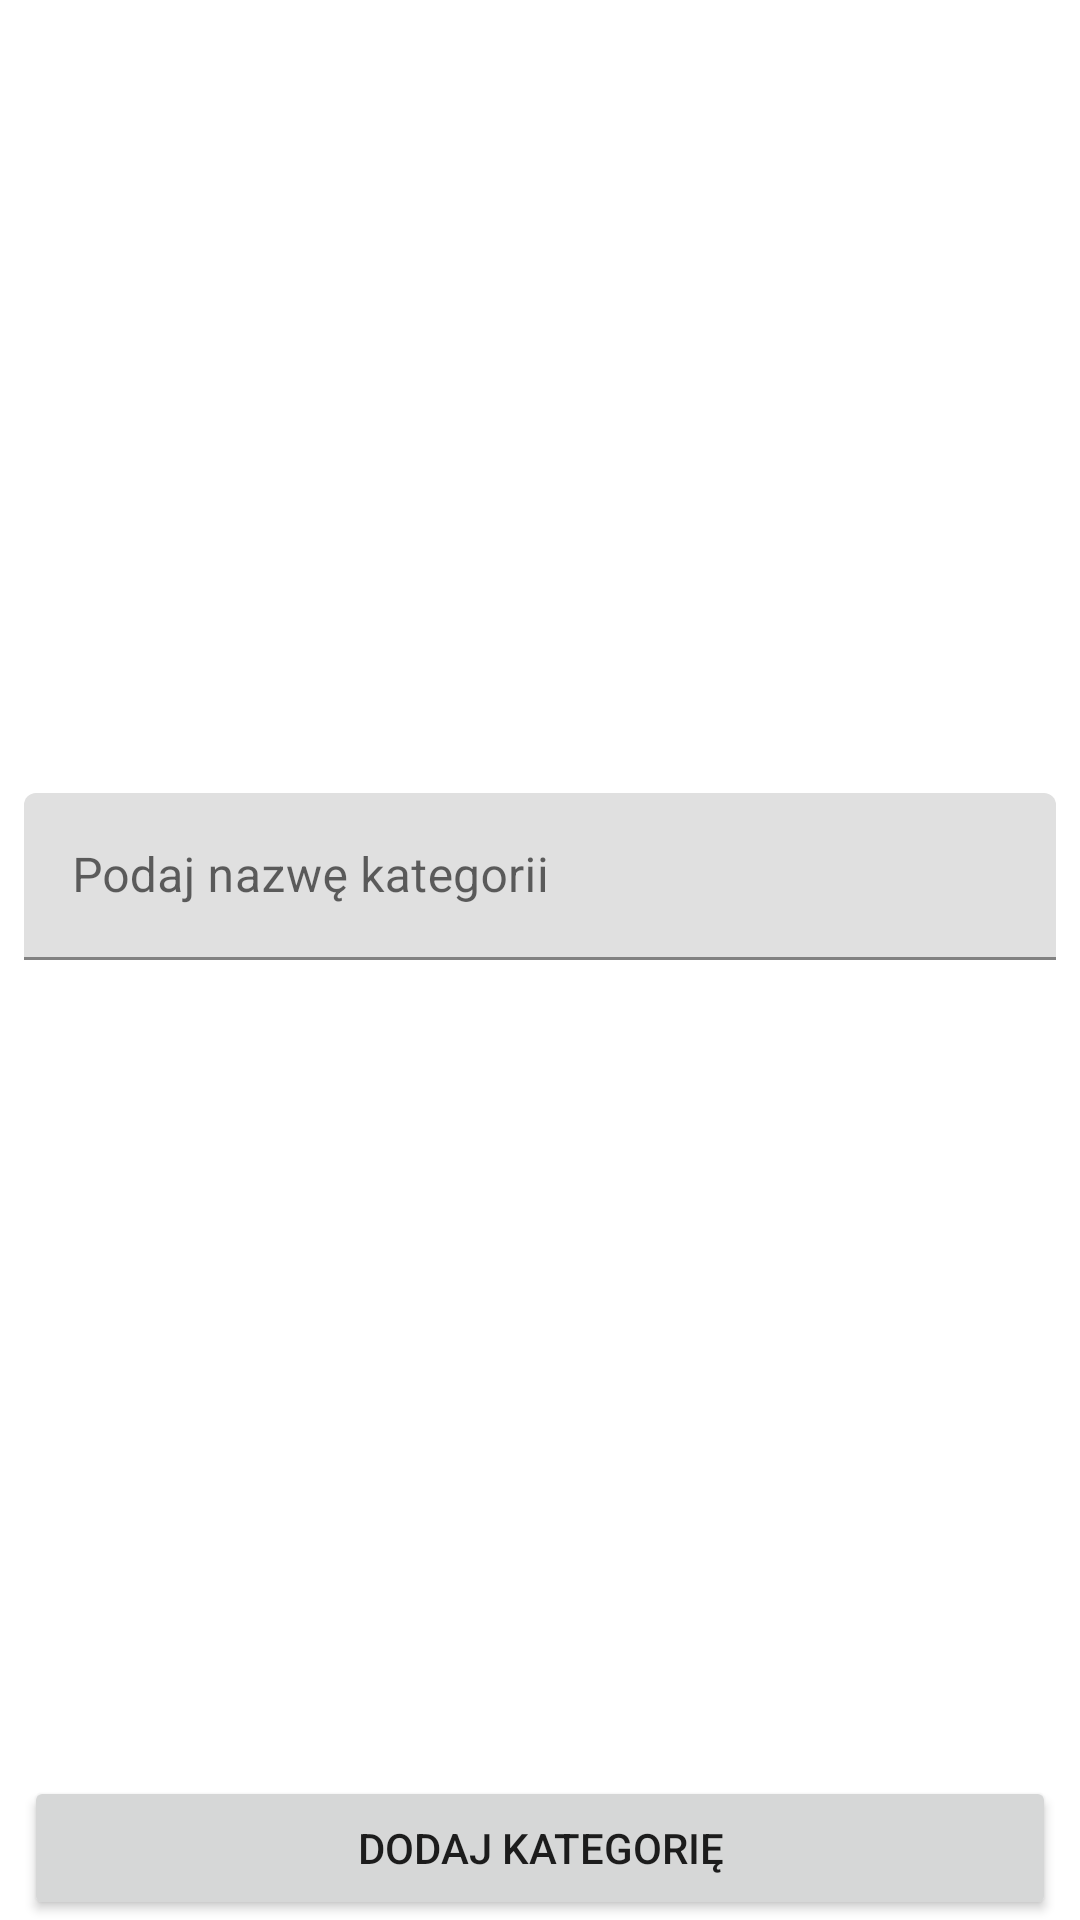

Write the Android layout XML for this screen, with the resource values it uses.
<!-- AndroidManifest.xml: application theme Theme.CardCollection -->
<!-- res/layout/fragment_add_category.xml -->
<?xml version="1.0" encoding="utf-8"?>
<androidx.constraintlayout.widget.ConstraintLayout xmlns:android="http://schemas.android.com/apk/res/android"
    xmlns:app="http://schemas.android.com/apk/res-auto"
    xmlns:tools="http://schemas.android.com/tools"
    android:layout_width="match_parent"
    android:layout_height="wrap_content">

    <Button
        android:id="@+id/button2"
        android:layout_width="0dp"
        android:layout_height="wrap_content"
        android:layout_marginStart="8dp"
        android:layout_marginEnd="8dp"
        android:text="@string/add_category"
        app:layout_constraintBottom_toBottomOf="parent"
        app:layout_constraintEnd_toEndOf="parent"
        app:layout_constraintStart_toStartOf="parent" />

    <com.google.android.material.textfield.TextInputLayout
        android:layout_width="0dp"
        android:layout_height="wrap_content"
        android:layout_marginStart="8dp"
        android:layout_marginTop="16dp"
        android:layout_marginEnd="8dp"
        android:layout_marginBottom="24dp"
        app:layout_constraintBottom_toTopOf="@+id/button2"
        app:layout_constraintEnd_toEndOf="parent"
        app:layout_constraintStart_toStartOf="parent"
        app:layout_constraintTop_toTopOf="parent">

        <com.google.android.material.textfield.TextInputEditText
            android:layout_width="match_parent"
            android:layout_height="wrap_content"
            android:hint="@string/enter_name_category" />
    </com.google.android.material.textfield.TextInputLayout>

</androidx.constraintlayout.widget.ConstraintLayout>
<!-- resources referenced by this layout -->
<resources>
  <string name="add_category">Dodaj kategorię</string>
  <string name="enter_name_category">Podaj nazwę kategorii</string>
  <style name="Theme.CardCollection" parent="Theme.MaterialComponents.DayNight.DarkActionBar">
          
          <item name="colorPrimary">@color/purple_500</item>
          <item name="colorPrimaryVariant">@color/purple_700</item>
          <item name="colorOnPrimary">@color/white</item>
          
          <item name="colorSecondary">@color/teal_200</item>
          <item name="colorSecondaryVariant">@color/teal_700</item>
          <item name="colorOnSecondary">@color/black</item>
          
          <item name="android:statusBarColor" tools:targetApi="l">?attr/colorPrimaryVariant</item>
          
      </style>
  <color name="purple_500">#FF6200EE</color>
  <color name="purple_700">#FF3700B3</color>
  <color name="white">#FFFFFFFF</color>
  <color name="teal_200">#FF03DAC5</color>
  <color name="teal_700">#FF018786</color>
  <color name="black">#FF000000</color>
</resources>
